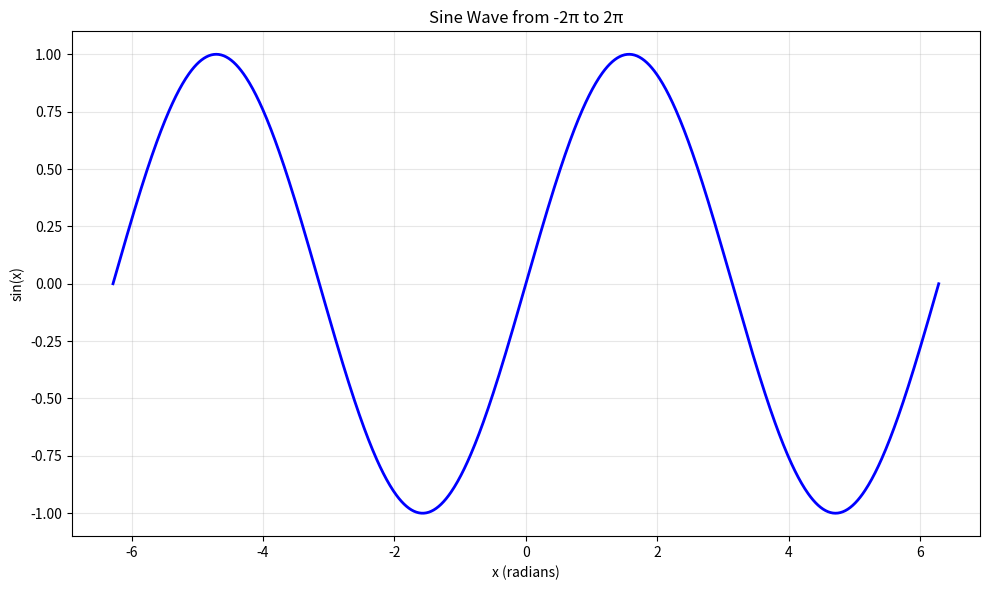

The script that saved this image:
import numpy as np
import matplotlib.pyplot as plt

# Generate x values from -2π to 2π
x = np.linspace(-2 * np.pi, 2 * np.pi, 1000)

# Calculate sine values
y = np.sin(x)

# Create and configure the plot
plt.figure(figsize=(10, 6))
plt.plot(x, y, 'b-', linewidth=2)
plt.xlabel('x (radians)')
plt.ylabel('sin(x)')
plt.title('Sine Wave from -2π to 2π')
plt.grid(True, alpha=0.3)
plt.tight_layout()

# Save the plot
plt.savefig('sine_wave.png', dpi=300)
plt.show()
